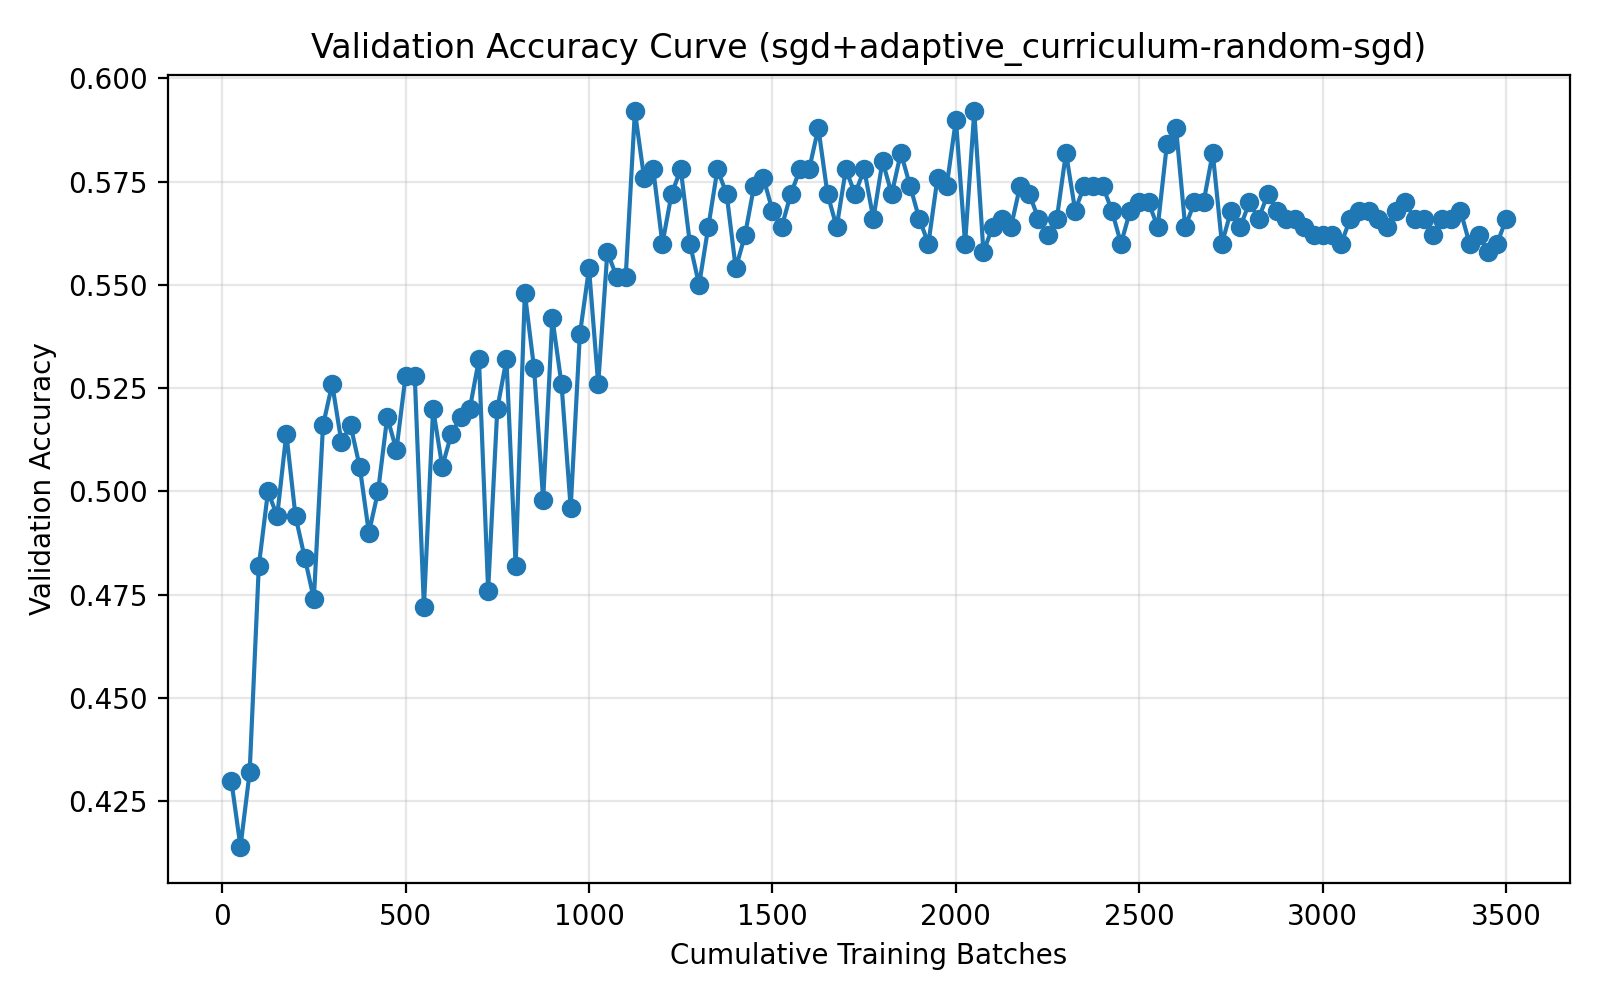

Values plotted in this chart, from the file beside it:
run_name, method, epoch, cumulative_batches, elapsed_seconds, val_accuracy
04-11_23-05, sgd+adaptive_curriculum-random-sgd, 1, 25, 1.632, 0.43
04-11_23-05, sgd+adaptive_curriculum-random-sgd, 2, 50, 2.634, 0.414
04-11_23-05, sgd+adaptive_curriculum-random-sgd, 3, 75, 3.655, 0.432
04-11_23-05, sgd+adaptive_curriculum-random-sgd, 4, 100, 4.656, 0.482
04-11_23-05, sgd+adaptive_curriculum-random-sgd, 5, 125, 5.636, 0.5
04-11_23-05, sgd+adaptive_curriculum-random-sgd, 6, 150, 7.152, 0.494
04-11_23-05, sgd+adaptive_curriculum-random-sgd, 7, 175, 8.212, 0.514
04-11_23-05, sgd+adaptive_curriculum-random-sgd, 8, 200, 9.741, 0.494
04-11_23-05, sgd+adaptive_curriculum-random-sgd, 9, 225, 10.79, 0.484
04-11_23-05, sgd+adaptive_curriculum-random-sgd, 10, 250, 12.32, 0.474
04-11_23-05, sgd+adaptive_curriculum-random-sgd, 11, 275, 13.35, 0.516
04-11_23-05, sgd+adaptive_curriculum-random-sgd, 12, 300, 14.85, 0.526
04-11_23-05, sgd+adaptive_curriculum-random-sgd, 13, 325, 15.88, 0.512
04-11_23-05, sgd+adaptive_curriculum-random-sgd, 14, 350, 17.38, 0.516
04-11_23-05, sgd+adaptive_curriculum-random-sgd, 15, 375, 18.43, 0.506
04-11_23-05, sgd+adaptive_curriculum-random-sgd, 16, 400, 19.94, 0.49
04-11_23-05, sgd+adaptive_curriculum-random-sgd, 17, 425, 20.95, 0.5
04-11_23-05, sgd+adaptive_curriculum-random-sgd, 18, 450, 22.53, 0.518
04-11_23-05, sgd+adaptive_curriculum-random-sgd, 19, 475, 23.53, 0.51
04-11_23-05, sgd+adaptive_curriculum-random-sgd, 20, 500, 25.03, 0.528
04-11_23-05, sgd+adaptive_curriculum-random-sgd, 21, 525, 26.05, 0.528
04-11_23-05, sgd+adaptive_curriculum-random-sgd, 22, 550, 27.6, 0.472
04-11_23-05, sgd+adaptive_curriculum-random-sgd, 23, 575, 28.56, 0.52
04-11_23-05, sgd+adaptive_curriculum-random-sgd, 24, 600, 30.03, 0.506
04-11_23-05, sgd+adaptive_curriculum-random-sgd, 25, 625, 31.07, 0.514
04-11_23-05, sgd+adaptive_curriculum-random-sgd, 26, 650, 32.05, 0.518
04-11_23-05, sgd+adaptive_curriculum-random-sgd, 27, 675, 33.16, 0.52
04-11_23-05, sgd+adaptive_curriculum-random-sgd, 28, 700, 34.18, 0.532
04-11_23-05, sgd+adaptive_curriculum-random-sgd, 29, 725, 35.2, 0.476
04-11_23-05, sgd+adaptive_curriculum-random-sgd, 30, 750, 36.31, 0.52
04-11_23-05, sgd+adaptive_curriculum-random-sgd, 31, 775, 37.36, 0.532
04-11_23-05, sgd+adaptive_curriculum-random-sgd, 32, 800, 38.34, 0.482
04-11_23-05, sgd+adaptive_curriculum-random-sgd, 33, 825, 39.34, 0.548
04-11_23-05, sgd+adaptive_curriculum-random-sgd, 34, 850, 40.31, 0.53
04-11_23-05, sgd+adaptive_curriculum-random-sgd, 35, 875, 41.31, 0.498
04-11_23-05, sgd+adaptive_curriculum-random-sgd, 36, 900, 42.27, 0.542
04-11_23-05, sgd+adaptive_curriculum-random-sgd, 37, 925, 43.25, 0.526
04-11_23-05, sgd+adaptive_curriculum-random-sgd, 38, 950, 44.26, 0.496
04-11_23-05, sgd+adaptive_curriculum-random-sgd, 39, 975, 45.27, 0.538
04-11_23-05, sgd+adaptive_curriculum-random-sgd, 40, 1000, 46.28, 0.554
04-11_23-05, sgd+adaptive_curriculum-random-sgd, 41, 1025, 47.25, 0.526
04-11_23-05, sgd+adaptive_curriculum-random-sgd, 42, 1050, 48.26, 0.558
04-11_23-05, sgd+adaptive_curriculum-random-sgd, 43, 1075, 49.27, 0.552
04-11_23-05, sgd+adaptive_curriculum-random-sgd, 44, 1100, 50.27, 0.552
04-11_23-05, sgd+adaptive_curriculum-random-sgd, 45, 1125, 51.29, 0.592
04-11_23-05, sgd+adaptive_curriculum-random-sgd, 46, 1150, 52.3, 0.576
04-11_23-05, sgd+adaptive_curriculum-random-sgd, 47, 1175, 53.29, 0.578
04-11_23-05, sgd+adaptive_curriculum-random-sgd, 48, 1200, 54.29, 0.56
04-11_23-05, sgd+adaptive_curriculum-random-sgd, 49, 1225, 55.27, 0.572
04-11_23-05, sgd+adaptive_curriculum-random-sgd, 50, 1250, 56.26, 0.578
04-11_23-05, sgd+adaptive_curriculum-random-sgd, 51, 1275, 57.26, 0.56
04-11_23-05, sgd+adaptive_curriculum-random-sgd, 52, 1300, 58.26, 0.55
04-11_23-05, sgd+adaptive_curriculum-random-sgd, 53, 1325, 59.26, 0.564
04-11_23-05, sgd+adaptive_curriculum-random-sgd, 54, 1350, 60.22, 0.578
04-11_23-05, sgd+adaptive_curriculum-random-sgd, 55, 1375, 61.19, 0.572
04-11_23-05, sgd+adaptive_curriculum-random-sgd, 56, 1400, 62.18, 0.554
04-11_23-05, sgd+adaptive_curriculum-random-sgd, 57, 1425, 63.15, 0.562
04-11_23-05, sgd+adaptive_curriculum-random-sgd, 58, 1450, 64.12, 0.574
04-11_23-05, sgd+adaptive_curriculum-random-sgd, 59, 1475, 65.09, 0.576
04-11_23-05, sgd+adaptive_curriculum-random-sgd, 60, 1500, 66.03, 0.568
... 80 more rows
